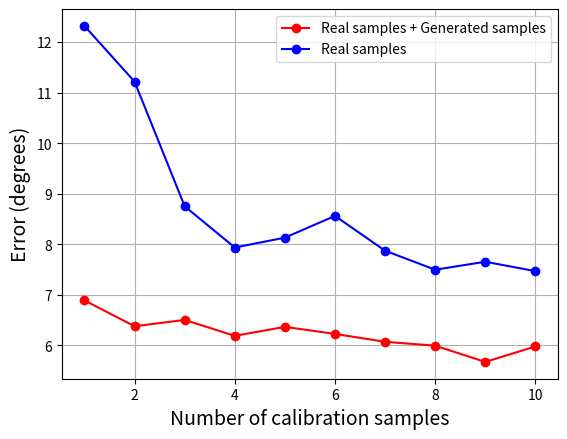

The script that saved this image:
import matplotlib.pyplot as plt
   
x_axis = [1,2,3,4,5,6,7,8,9,10]
#x_axis = [1,2,3,4,9]
#gaze_estimator_generated = [6.7959, 6.2757 ,6.493, 5.985, 6.2791, 6.3280, 6.0028, 5.8454, 5.5412, 5.87]
#gaze_estimator_real = [9.1816, 8.8344, 7.5443, 7.0526, 6.5745, 6.4363, 6.2372, 6.16, 6.0915, 5.9273]

gaze_estimator_generated = [6.8913, 6.3796, 6.5055, 6.1899, 6.3682, 6.2284, 6.0725, 5.9959, 5.6748, 5.9804]
gaze_estimator_real = [12.318, 11.2155, 8.7523, 7.9366, 8.1317, 8.5618, 7.8733, 7.4974, 7.6556, 7.4697]

#gaze_estimator_generated = [6.7959, 6.2757, 6.493 , 5.985, 5.5412]
#gaze_estimator_real = [9.1816, 8.8344,7.5443, 7.0526, 6.0915]
  
f = plt.figure()
plt.plot(x_axis, gaze_estimator_generated, color='red', marker='o', label ="Real samples + Generated samples")
plt.plot(x_axis, gaze_estimator_real, color='blue', marker='o', label ="Real samples")
plt.title('', fontsize=14)
plt.xlabel('Number of calibration samples', fontsize=14)
plt.ylabel('Error (degrees)', fontsize=14)
plt.grid(True)
plt.legend(loc="upper right")
plt.show()

f.savefig("figure4.pdf", bbox_inches='tight')